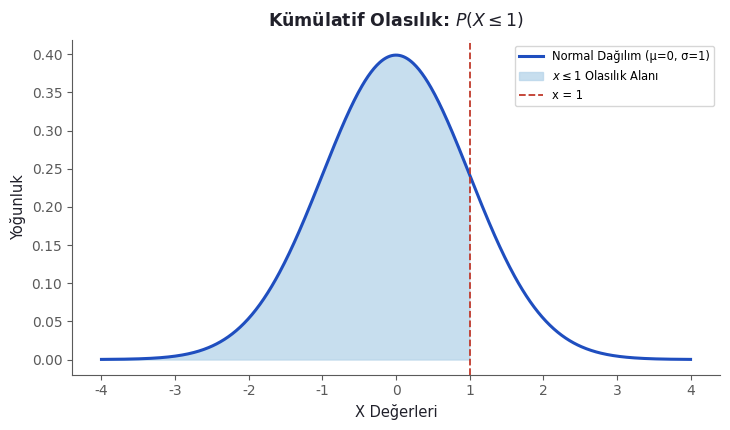

Write the Python code that produced this figure. (Note: this script raises an exception after producing the figure.)
# -*- coding: utf-8 -*-
"""
IST2083 — Modül 08 görseli: standart normal dağılımda P(X ≤ 1)
kümülatif olasılık alanı. Özgün üretim (matplotlib + scipy).
Çıktı: 08_modul/images/kumulatif.png
Yeniden üretmek için (proje kökünden):  python3 scripts/kumulatif.py

Not: Bu görsel dosya adıyla üretilmişti ama kaynak betiği depoda
yoktu; 08. modül denetiminde fark edilip geriye dönük eklendi
(bkz. docs/belge-standardi.md §5).
"""
import matplotlib
matplotlib.use("Agg")
import matplotlib.pyplot as plt
import numpy as np
from scipy import stats

plt.rcParams["font.family"] = "DejaVu Sans"

MAVI = "#1F4EBF"
ACIK = "#B9D6EA"
KIRMIZI = "#C0392B"
KOYU = "#20202A"
GRI = "#5A5A5A"

x = np.linspace(-4, 4, 600)
yogunluk = stats.norm.pdf(x)
sol = x <= 1

fig, ax = plt.subplots(figsize=(7.4, 4.4))
ax.plot(x, yogunluk, color=MAVI, lw=2.2, label="Normal Dağılım (μ=0, σ=1)")
ax.fill_between(x[sol], yogunluk[sol], color=ACIK, alpha=0.8, label=r"$x \leq 1$ Olasılık Alanı")
ax.axvline(1, color=KIRMIZI, ls="--", lw=1.3, label="x = 1")

ax.set_title("Kümülatif Olasılık: " + r"$P(X \leq 1)$",
              fontsize=12.5, fontweight="bold", color=KOYU, pad=10)
ax.set_xlabel("X Değerleri", fontsize=10.5, color=KOYU)
ax.set_ylabel("Yoğunluk", fontsize=10.5, color=KOYU)
ax.legend(loc="upper right", fontsize=8.3, frameon=True)
for s in ["top", "right"]:
    ax.spines[s].set_visible(False)
ax.spines["bottom"].set_color(GRI)
ax.spines["left"].set_color(GRI)
ax.tick_params(colors=GRI)

fig.tight_layout()
fig.savefig("08_modul/images/kumulatif.png", dpi=200, bbox_inches="tight", facecolor="white")
print("kaydedildi: 08_modul/images/kumulatif.png")
